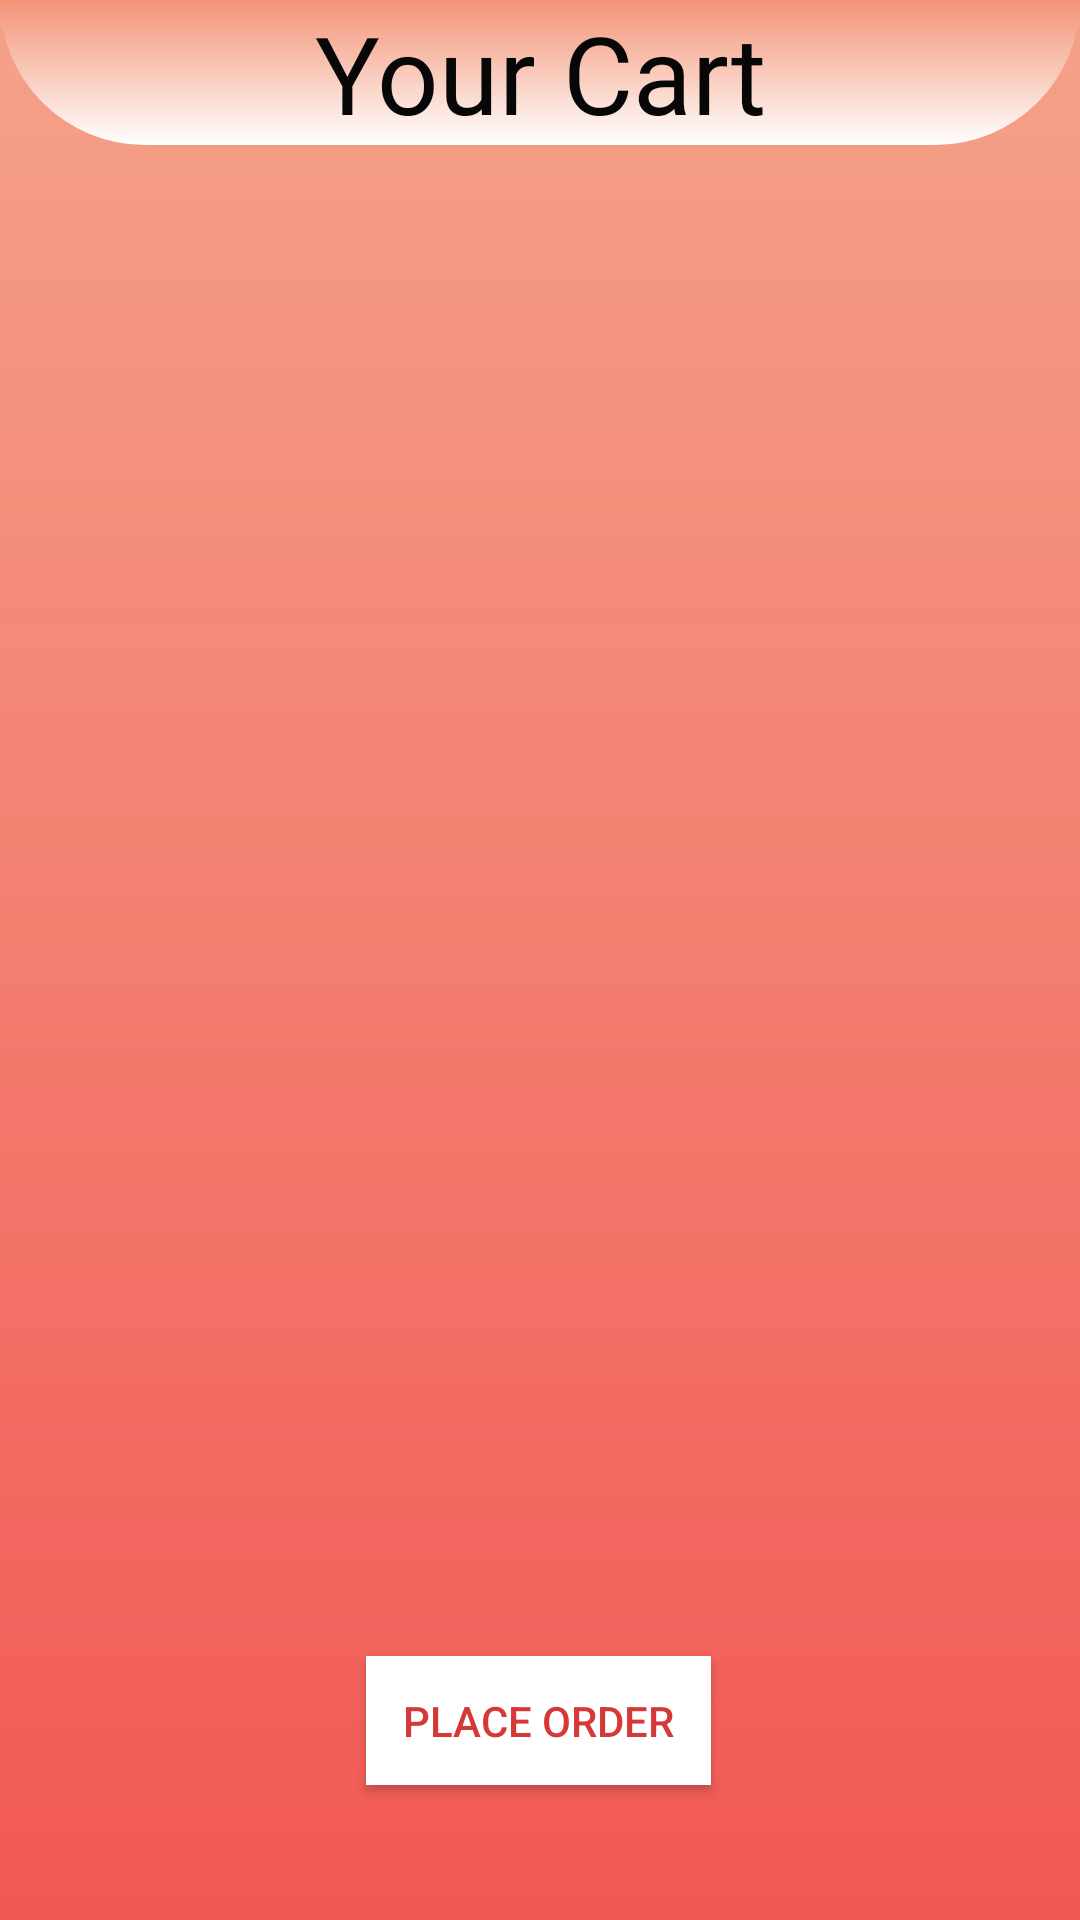

This screen was rendered from an Android layout file. Write that file and the resources it references.
<!-- AndroidManifest.xml: application theme Theme.OURVEDIC -->
<!-- res/layout/fragment_cart.xml -->
<?xml version="1.0" encoding="utf-8"?>
<FrameLayout xmlns:android="http://schemas.android.com/apk/res/android"
    xmlns:app="http://schemas.android.com/apk/res-auto"
    xmlns:tools="http://schemas.android.com/tools"
    android:layout_width="match_parent"
    android:layout_height="match_parent"
    android:background="@drawable/background"
    tools:context=".fragments.CartFragment">


    <androidx.constraintlayout.widget.ConstraintLayout
        android:layout_width="match_parent"
        android:layout_height="match_parent">

        <TextView
            android:id="@+id/textView14"
            android:layout_width="0dp"
            android:layout_height="wrap_content"
            android:background="@drawable/headingbg"
            android:fontFamily="@font/aclonica"
            android:gravity="center"
            android:text="@string/your_cart"
            android:textColor="#070707"
            android:textSize="36sp"
            app:layout_constraintEnd_toEndOf="parent"
            app:layout_constraintHorizontal_bias="0.0"
            app:layout_constraintStart_toStartOf="parent"
            app:layout_constraintTop_toTopOf="parent" />

        <ListView
            android:id="@+id/listview"
            android:layout_width="match_parent"
            android:layout_height="0dp"
            android:layout_marginTop="10dp"
            app:layout_constraintBottom_toTopOf="@+id/orderbtn"
            app:layout_constraintEnd_toEndOf="parent"
            app:layout_constraintStart_toStartOf="parent"
            app:layout_constraintTop_toBottomOf="@+id/textView14"/>

        <ListView
            android:id="@+id/listview1"
            android:layout_width="0dp"
            android:layout_height="0dp"
            app:layout_constraintBottom_toBottomOf="@+id/listview"
            app:layout_constraintEnd_toEndOf="parent"
            app:layout_constraintStart_toStartOf="parent"
            app:layout_constraintTop_toBottomOf="@+id/textView14" />

        <ListView
            android:id="@+id/listview2"
            android:layout_width="match_parent"
            android:layout_height="0dp"
            app:layout_constraintBottom_toBottomOf="@+id/listview"
            app:layout_constraintTop_toBottomOf="@+id/textView14" />

        <ListView
            android:id="@+id/listview3"
            android:layout_width="match_parent"
            android:layout_height="0dp"
            app:layout_constraintBottom_toBottomOf="@+id/listview"
            app:layout_constraintEnd_toEndOf="parent"
            app:layout_constraintStart_toStartOf="parent"
            app:layout_constraintTop_toBottomOf="@+id/textView14" />

        <ListView
            android:id="@+id/listview4"
            android:layout_width="match_parent"
            android:layout_height="0dp"
            app:layout_constraintBottom_toBottomOf="@+id/listview"
            app:layout_constraintEnd_toEndOf="parent"
            app:layout_constraintStart_toStartOf="parent"
            app:layout_constraintTop_toBottomOf="@+id/textView14" />

        <ListView
            android:id="@+id/listview5"
            android:layout_width="match_parent"
            android:layout_height="0dp"
            app:layout_constraintBottom_toBottomOf="@+id/listview"
            app:layout_constraintEnd_toEndOf="parent"
            app:layout_constraintStart_toStartOf="parent"
            app:layout_constraintTop_toTopOf="@+id/listview" />

        <Button
            android:id="@+id/orderbtn"
            android:layout_width="115dp"
            android:layout_height="43dp"
            android:layout_marginBottom="45dp"
            android:background="@color/white"
            android:text="@string/place_order"
            android:textColor="#D63838"
            app:layout_constraintBottom_toBottomOf="parent"
            app:layout_constraintEnd_toEndOf="parent"
            app:layout_constraintHorizontal_bias="0.498"
            app:layout_constraintStart_toStartOf="parent" />

    </androidx.constraintlayout.widget.ConstraintLayout>

</FrameLayout>
<!-- resources referenced by this layout -->
<resources>
  <color name="white">#FFFFFFFF</color>
  <!-- drawable background (drawable) -->
  <?xml version="1.0" encoding="utf-8"?>
  <shape xmlns:android="http://schemas.android.com/apk/res/android"
      android:shape="rectangle">
      <gradient
          android:startColor="#F15854"
          android:endColor="#DDF39476"
          android:angle="90" />
  </shape>
  <!-- drawable headingbg (drawable-v24) -->
  <?xml version="1.0" encoding="utf-8"?>
  <shape xmlns:android="http://schemas.android.com/apk/res/android"
      android:shape="rectangle">
      <gradient
          android:startColor="#FFFFFF"
          android:endColor="@color/main"
          android:angle="90" />
      <corners android:bottomLeftRadius="80dp" android:bottomRightRadius="80dp"/>
  </shape>
  <string name="place_order">Place Order</string>
  <string name="your_cart">Your Cart</string>
  <style name="Theme.OURVEDIC" parent="Theme.AppCompat.DayNight.NoActionBar">
          
          <item name="colorPrimary">@color/main</item>
          <item name="colorPrimaryVariant">@color/purple_700</item>
          <item name="colorOnPrimary">@color/white</item>
          
          <item name="colorSecondary">@color/teal_200</item>
          <item name="colorSecondaryVariant">@color/teal_700</item>
          <item name="colorOnSecondary">@color/black</item>
          
          <item name="android:statusBarColor" tools:targetApi="l">@color/main</item>
          
      </style>
  <color name="main">#F39476</color>
  <color name="purple_700">#FF3700B3</color>
  <color name="teal_200">#FF03DAC5</color>
  <color name="teal_700">#FF018786</color>
  <color name="black">#FF000000</color>
</resources>
